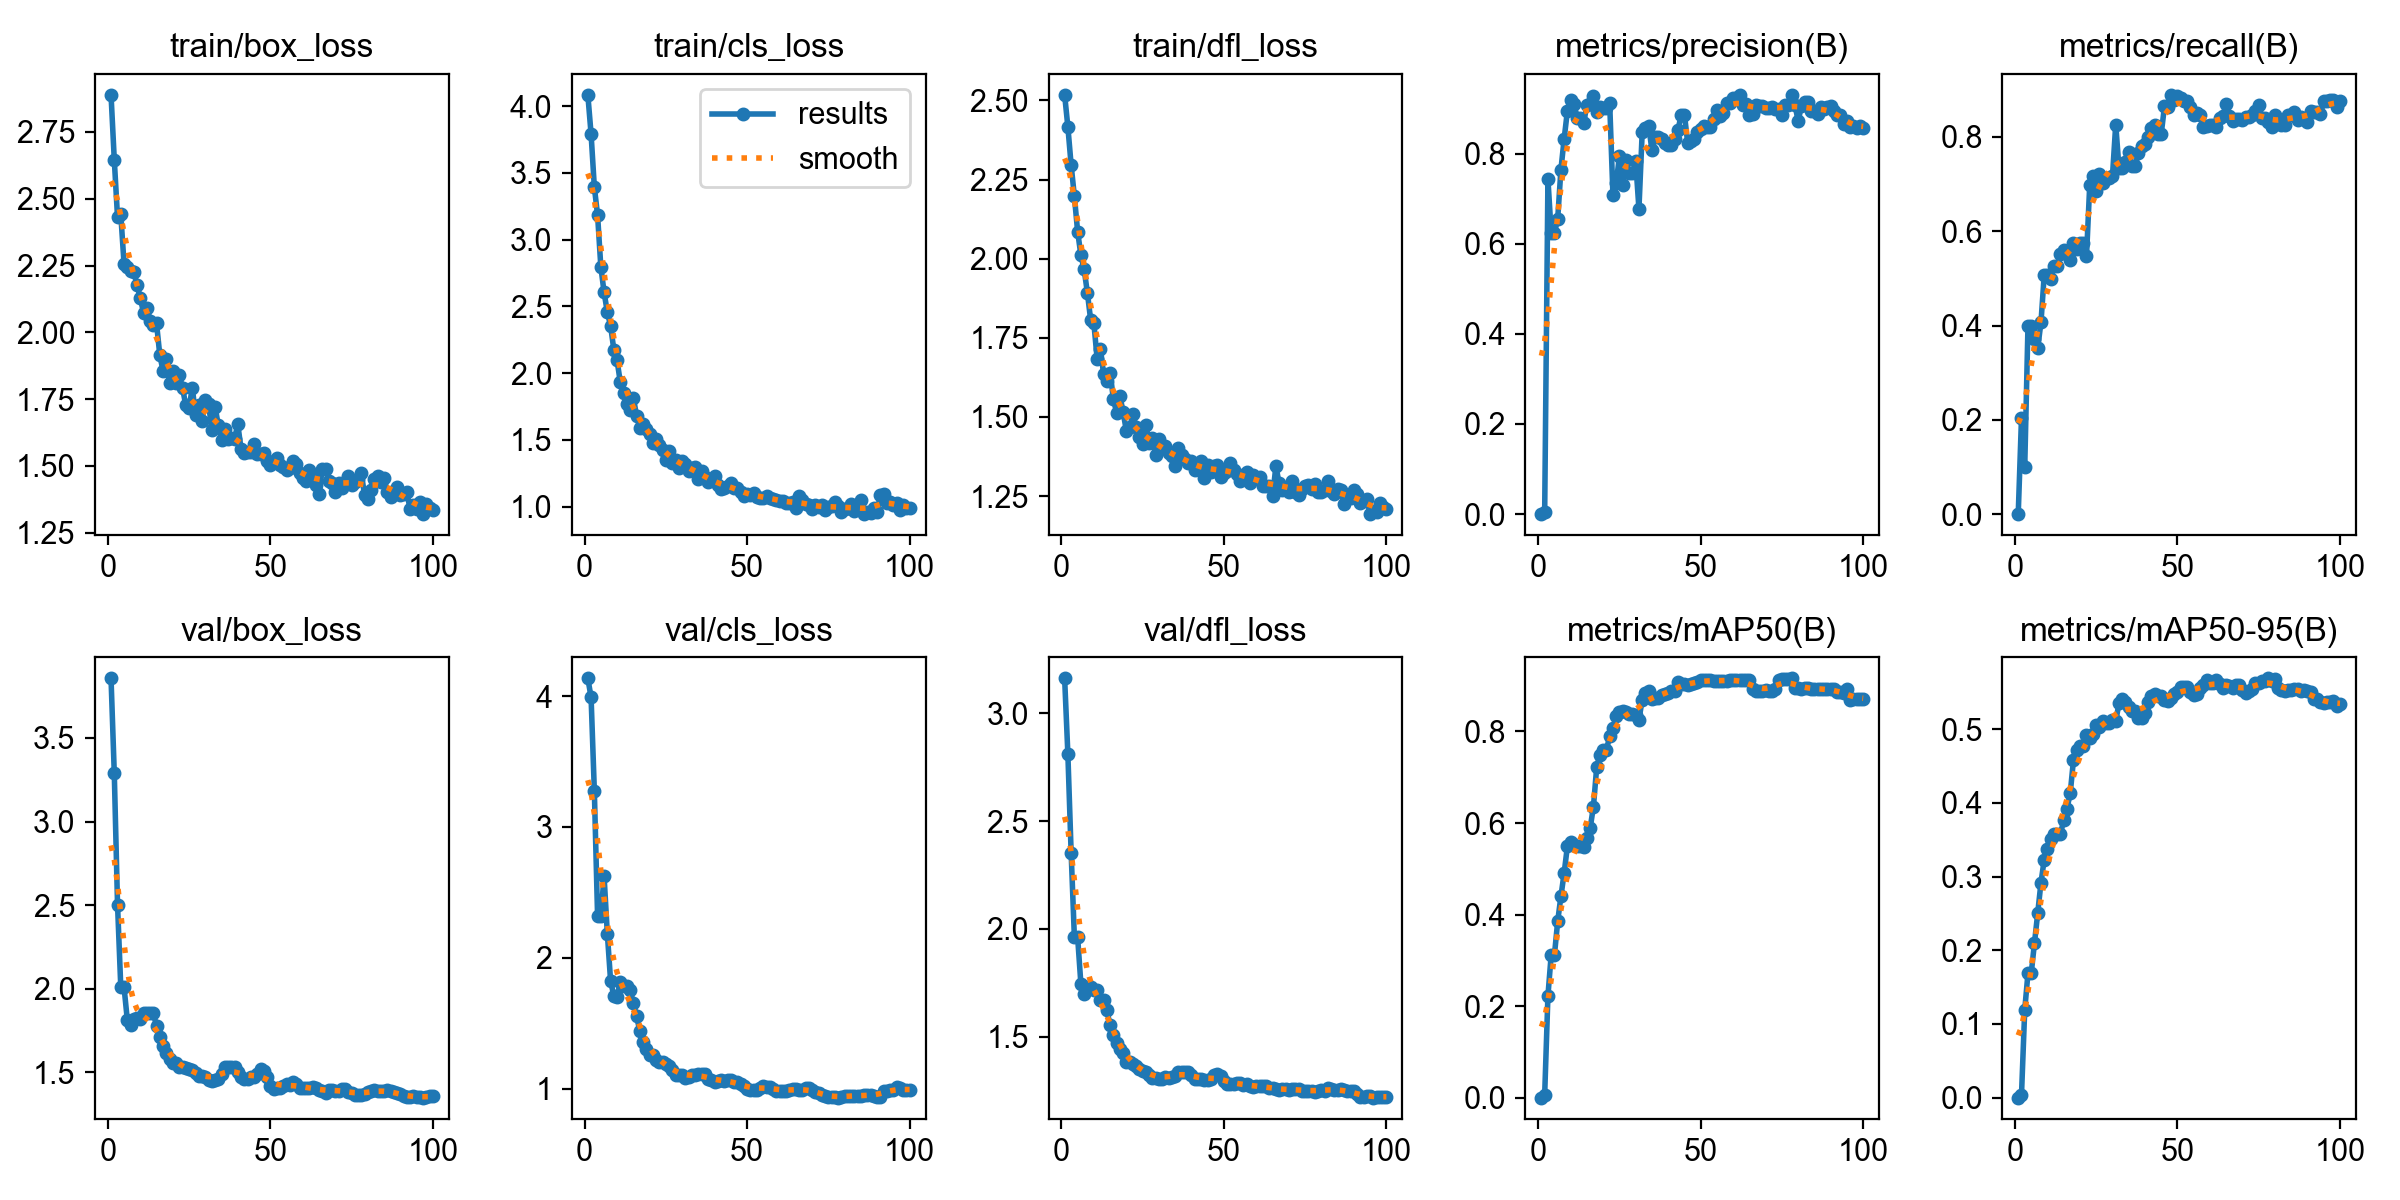

The data file committed next to this chart (first rows):
epoch, time, train/box_loss, train/cls_loss, train/dfl_loss, metrics/precision(B), metrics/recall(B), metrics/mAP50(B), metrics/mAP50-95(B), val/box_loss, val/cls_loss, val/dfl_loss, lr/pg0, lr/pg1, lr/pg2
1, 6.563, 2.889, 4.084, 2.518, 0, 0, 0, 0, 3.857, 4.136, 3.161, 0.0003858, 0.0003858, 0.0003858
2, 13.31, 2.646, 3.791, 2.416, 0.00539, 0.2037, 0.00638, 0.00321, 3.289, 3.991, 2.809, 0.0007782, 0.0007782, 0.0007782
3, 19.55, 2.431, 3.394, 2.296, 0.7435, 0.1, 0.2224, 0.1192, 2.503, 3.278, 2.354, 0.001163, 0.001163, 0.001163
4, 25.42, 2.441, 3.183, 2.197, 0.6239, 0.3997, 0.3116, 0.1688, 2.01, 2.318, 1.962, 0.001387, 0.001387, 0.001387
5, 31.37, 2.258, 2.797, 2.086, 0.6239, 0.3997, 0.3116, 0.1688, 2.01, 2.318, 1.962, 0.001372, 0.001372, 0.001372
6, 37.63, 2.244, 2.605, 2.012, 0.6548, 0.3722, 0.3851, 0.2099, 1.816, 2.622, 1.746, 0.001358, 0.001358, 0.001358
7, 43.64, 2.228, 2.456, 1.966, 0.7647, 0.3525, 0.44, 0.2505, 1.783, 2.184, 1.701, 0.001344, 0.001344, 0.001344
8, 49.45, 2.228, 2.355, 1.892, 0.8334, 0.4069, 0.4912, 0.2918, 1.82, 1.824, 1.733, 0.00133, 0.00133, 0.00133
9, 55.32, 2.176, 2.176, 1.807, 0.8955, 0.5073, 0.5499, 0.3231, 1.827, 1.707, 1.731, 0.001316, 0.001316, 0.001316
10, 61.52, 2.13, 2.095, 1.796, 0.9195, 0.5063, 0.5581, 0.3368, 1.822, 1.702, 1.717, 0.001302, 0.001302, 0.001302
11, 67.87, 2.073, 1.93, 1.684, 0.9112, 0.4978, 0.5527, 0.351, 1.857, 1.817, 1.719, 0.001288, 0.001288, 0.001288
12, 74.21, 2.09, 1.851, 1.716, 0.8788, 0.5258, 0.5502, 0.3575, 1.856, 1.783, 1.67, 0.001273, 0.001273, 0.001273
13, 80.82, 2.044, 1.767, 1.635, 0.8788, 0.5258, 0.5502, 0.3575, 1.856, 1.783, 1.67, 0.001259, 0.001259, 0.001259
14, 87.15, 2.026, 1.727, 1.613, 0.8688, 0.5523, 0.5475, 0.3579, 1.852, 1.756, 1.623, 0.001245, 0.001245, 0.001245
15, 93.66, 2.034, 1.814, 1.64, 0.9074, 0.5593, 0.5663, 0.3767, 1.779, 1.651, 1.553, 0.001231, 0.001231, 0.001231
16, 100.1, 1.916, 1.682, 1.556, 0.9098, 0.5574, 0.5888, 0.3923, 1.71, 1.552, 1.507, 0.001217, 0.001217, 0.001217
17, 106.5, 1.856, 1.589, 1.513, 0.9277, 0.5397, 0.6361, 0.4131, 1.657, 1.439, 1.47, 0.001203, 0.001203, 0.001203
18, 112.8, 1.902, 1.616, 1.566, 0.8926, 0.5746, 0.7214, 0.4583, 1.613, 1.358, 1.445, 0.001189, 0.001189, 0.001189
19, 119.3, 1.81, 1.58, 1.516, 0.9025, 0.5615, 0.7493, 0.4724, 1.582, 1.303, 1.427, 0.001174, 0.001174, 0.001174
20, 126, 1.855, 1.541, 1.456, 0.9009, 0.5746, 0.76, 0.4771, 1.557, 1.255, 1.384, 0.00116, 0.00116, 0.00116
21, 132.4, 1.81, 1.474, 1.467, 0.9009, 0.5746, 0.76, 0.4771, 1.557, 1.255, 1.384, 0.001146, 0.001146, 0.001146
22, 139, 1.839, 1.505, 1.508, 0.9121, 0.5464, 0.7896, 0.4918, 1.533, 1.221, 1.374, 0.001132, 0.001132, 0.001132
23, 145.6, 1.792, 1.462, 1.467, 0.7091, 0.6977, 0.8068, 0.4877, 1.53, 1.206, 1.365, 0.001118, 0.001118, 0.001118
24, 152.2, 1.727, 1.425, 1.437, 0.7338, 0.7161, 0.8341, 0.4934, 1.528, 1.203, 1.354, 0.001104, 0.001104, 0.001104
25, 158.8, 1.715, 1.352, 1.414, 0.7947, 0.6861, 0.8417, 0.5053, 1.517, 1.19, 1.343, 0.001089, 0.001089, 0.001089
26, 165.2, 1.793, 1.418, 1.475, 0.7296, 0.7212, 0.845, 0.503, 1.517, 1.174, 1.339, 0.001075, 0.001075, 0.001075
27, 171.5, 1.689, 1.324, 1.419, 0.7866, 0.7021, 0.8423, 0.5111, 1.496, 1.142, 1.326, 0.001061, 0.001061, 0.001061
28, 177.8, 1.73, 1.347, 1.434, 0.757, 0.7139, 0.8384, 0.5091, 1.479, 1.101, 1.311, 0.001047, 0.001047, 0.001047
29, 184.3, 1.667, 1.288, 1.38, 0.757, 0.7139, 0.8384, 0.5091, 1.479, 1.101, 1.311, 0.001033, 0.001033, 0.001033
30, 191, 1.748, 1.344, 1.432, 0.7829, 0.7177, 0.836, 0.5126, 1.472, 1.107, 1.307, 0.001019, 0.001019, 0.001019
31, 197.6, 1.733, 1.321, 1.402, 0.6775, 0.8262, 0.8253, 0.5109, 1.451, 1.083, 1.306, 0.001005, 0.001005, 0.001005
32, 203.9, 1.636, 1.265, 1.409, 0.8469, 0.734, 0.8695, 0.535, 1.449, 1.087, 1.313, 0.0009904, 0.0009904, 0.0009904
33, 210.5, 1.722, 1.291, 1.386, 0.8562, 0.7334, 0.8841, 0.5414, 1.452, 1.103, 1.308, 0.0009763, 0.0009763, 0.0009763
34, 217.1, 1.652, 1.299, 1.376, 0.8605, 0.7458, 0.8876, 0.5367, 1.458, 1.104, 1.315, 0.0009621, 0.0009621, 0.0009621
35, 223.5, 1.599, 1.211, 1.344, 0.808, 0.7686, 0.871, 0.5299, 1.491, 1.111, 1.32, 0.000948, 0.000948, 0.000948
36, 230.1, 1.637, 1.267, 1.4, 0.8379, 0.7391, 0.8735, 0.5248, 1.534, 1.113, 1.338, 0.0009339, 0.0009339, 0.0009339
37, 236.7, 1.601, 1.223, 1.379, 0.8379, 0.7391, 0.8735, 0.5248, 1.534, 1.113, 1.338, 0.0009197, 0.0009197, 0.0009197
38, 243.3, 1.604, 1.183, 1.366, 0.8326, 0.7668, 0.8792, 0.5149, 1.529, 1.076, 1.338, 0.0009056, 0.0009056, 0.0009056
39, 250.7, 1.602, 1.199, 1.355, 0.8231, 0.7808, 0.8819, 0.515, 1.534, 1.066, 1.337, 0.0008914, 0.0008914, 0.0008914
40, 257.5, 1.656, 1.226, 1.36, 0.819, 0.7849, 0.885, 0.5222, 1.5, 1.053, 1.323, 0.0008773, 0.0008773, 0.0008773
41, 263.9, 1.563, 1.164, 1.332, 0.8185, 0.8002, 0.8887, 0.5373, 1.474, 1.058, 1.305, 0.0008631, 0.0008631, 0.0008631
42, 270.3, 1.547, 1.136, 1.343, 0.8333, 0.818, 0.888, 0.5453, 1.457, 1.062, 1.306, 0.000849, 0.000849, 0.000849
43, 276.8, 1.554, 1.141, 1.36, 0.8518, 0.8258, 0.9079, 0.5475, 1.462, 1.055, 1.304, 0.0008348, 0.0008348, 0.0008348
44, 283.3, 1.552, 1.158, 1.307, 0.886, 0.8064, 0.9037, 0.5448, 1.475, 1.064, 1.302, 0.0008207, 0.0008207, 0.0008207
45, 289.6, 1.582, 1.181, 1.347, 0.886, 0.8064, 0.9037, 0.5448, 1.475, 1.064, 1.302, 0.0008065, 0.0008065, 0.0008065
46, 296, 1.544, 1.141, 1.327, 0.8243, 0.8647, 0.902, 0.5395, 1.488, 1.052, 1.304, 0.0007924, 0.0007924, 0.0007924
47, 302.4, 1.544, 1.141, 1.346, 0.8289, 0.8642, 0.9038, 0.5376, 1.522, 1.051, 1.322, 0.0007782, 0.0007782, 0.0007782
48, 308.9, 1.549, 1.106, 1.349, 0.833, 0.8893, 0.906, 0.5417, 1.509, 1.038, 1.326, 0.0007641, 0.0007641, 0.0007641
49, 315.2, 1.517, 1.08, 1.311, 0.8479, 0.8785, 0.9084, 0.5478, 1.475, 1.02, 1.32, 0.0007499, 0.0007499, 0.0007499
50, 321.7, 1.505, 1.092, 1.322, 0.8545, 0.886, 0.9126, 0.55, 1.419, 0.9942, 1.294, 0.0007358, 0.0007358, 0.0007358
51, 339.7, 1.518, 1.086, 1.329, 0.8613, 0.8815, 0.9127, 0.5575, 1.398, 0.9855, 1.282, 0.0007216, 0.0007216, 0.0007216
52, 348, 1.531, 1.106, 1.356, 0.859, 0.8754, 0.9115, 0.5575, 1.404, 0.9923, 1.282, 0.0007075, 0.0007075, 0.0007075
53, 355.9, 1.505, 1.068, 1.332, 0.859, 0.8754, 0.9115, 0.5575, 1.404, 0.9923, 1.282, 0.0006934, 0.0006934, 0.0006934
54, 363.8, 1.495, 1.063, 1.319, 0.8762, 0.8639, 0.911, 0.5505, 1.419, 1.007, 1.288, 0.0006792, 0.0006792, 0.0006792
55, 371.3, 1.484, 1.066, 1.297, 0.8958, 0.846, 0.9095, 0.5466, 1.431, 1.02, 1.285, 0.0006651, 0.0006651, 0.0006651
56, 379.6, 1.492, 1.083, 1.306, 0.884, 0.8498, 0.9113, 0.5482, 1.425, 1.012, 1.278, 0.0006509, 0.0006509, 0.0006509
57, 387, 1.517, 1.068, 1.326, 0.89, 0.846, 0.9105, 0.5555, 1.442, 1.015, 1.285, 0.0006368, 0.0006368, 0.0006368
58, 394.6, 1.506, 1.059, 1.293, 0.9115, 0.8219, 0.9097, 0.5595, 1.429, 0.9971, 1.271, 0.0006226, 0.0006226, 0.0006226
59, 402.5, 1.473, 1.046, 1.317, 0.9116, 0.8233, 0.9134, 0.5664, 1.406, 0.9815, 1.269, 0.0006085, 0.0006085, 0.0006085
60, 410.1, 1.457, 1.043, 1.307, 0.9236, 0.8261, 0.9132, 0.5629, 1.405, 0.9836, 1.271, 0.0005943, 0.0005943, 0.0005943
... 40 more rows
